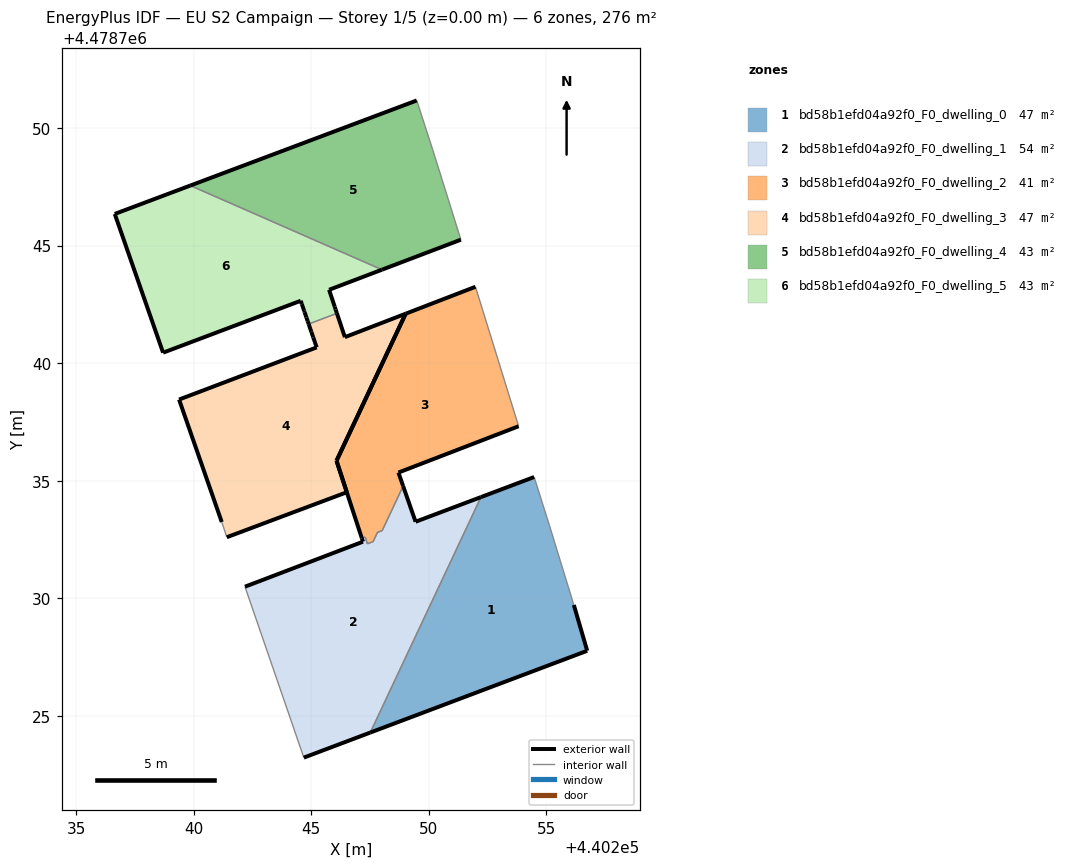
=== STOREY PLAN SPEC (per zone: floor XY polygon, exterior-wall plan segments, windows/doors) ===
zone 1: bd58b1efd04a92f0_F0_dwelling_0  (47.4 m²)
  floor: (440256.74, 4478727.77) (440256.17, 4478729.72) (440255.14, 4478733.09) (440254.48, 4478735.16) (440252.22, 4478734.31) (440247.52, 4478724.29)
  exterior wall: (440256.17, 4478729.72) – (440256.74, 4478727.77)  [2.0 m]
  exterior wall: (440256.74, 4478727.77) – (440247.52, 4478724.29)  [9.9 m]
  exterior wall: (440252.22, 4478734.31) – (440254.48, 4478735.16)  [2.4 m]
  interior walls: 3
zone 2: bd58b1efd04a92f0_F0_dwelling_1  (54.2 m²)
  floor: (440247.52, 4478724.29) (440252.22, 4478734.31) (440249.44, 4478733.26) (440248.91, 4478734.77) (440248.02, 4478732.88) (440247.82, 4478732.80) (440247.64, 4478732.41) (440247.39, 4478732.32) (440247.30, 4478732.61) (440247.16, 4478732.55) (440247.20, 4478732.41) (440242.19, 4478730.50) (440244.69, 4478723.23)
  exterior wall: (440247.52, 4478724.29) – (440244.69, 4478723.23)  [3.0 m]
  exterior wall: (440242.19, 4478730.50) – (440247.20, 4478732.41)  [5.4 m]
  exterior wall: (440247.20, 4478732.41) – (440247.16, 4478732.55)  [0.1 m]
  exterior wall: (440248.91, 4478734.77) – (440249.44, 4478733.26)  [1.6 m]
  exterior wall: (440249.44, 4478733.26) – (440252.22, 4478734.31)  [3.0 m]
  interior walls: 8
zone 3: bd58b1efd04a92f0_F0_dwelling_2  (41.4 m²)
  floor: (440253.82, 4478737.32) (440251.99, 4478743.25) (440249.02, 4478742.10) (440246.08, 4478735.85) (440247.16, 4478732.55) (440247.30, 4478732.61) (440247.39, 4478732.32) (440247.64, 4478732.41) (440247.82, 4478732.80) (440248.02, 4478732.88) (440248.91, 4478734.77) (440248.71, 4478735.35)
  exterior wall: (440246.08, 4478735.86) – (440249.02, 4478742.10)  [6.9 m]
  exterior wall: (440249.02, 4478742.10) – (440251.99, 4478743.25)  [3.2 m]
  exterior wall: (440253.82, 4478737.32) – (440248.71, 4478735.35)  [5.5 m]
  exterior wall: (440248.71, 4478735.35) – (440248.91, 4478734.77)  [0.6 m]
  exterior wall: (440247.16, 4478732.55) – (440246.08, 4478735.85)  [3.5 m]
  exterior wall: (440246.08, 4478735.86) – (440246.08, 4478735.85)  [0.0 m]
  interior walls: 7
zone 4: bd58b1efd04a92f0_F0_dwelling_3  (46.9 m²)
  floor: (440246.52, 4478734.51) (440246.08, 4478735.85) (440249.02, 4478742.10) (440246.43, 4478741.11) (440246.10, 4478742.12) (440244.90, 4478741.67) (440245.01, 4478741.34) (440245.09, 4478741.10) (440245.23, 4478740.67) (440239.38, 4478738.45) (440241.20, 4478733.25) (440241.41, 4478732.60)
  exterior wall: (440241.20, 4478733.25) – (440239.38, 4478738.45)  [5.5 m]
  exterior wall: (440239.38, 4478738.45) – (440245.23, 4478740.67)  [6.3 m]
  exterior wall: (440245.23, 4478740.67) – (440245.09, 4478741.10)  [0.4 m]
  exterior wall: (440245.09, 4478741.10) – (440245.01, 4478741.34)  [0.3 m]
  exterior wall: (440245.01, 4478741.34) – (440244.90, 4478741.67)  [0.3 m]
  exterior wall: (440246.10, 4478742.12) – (440246.43, 4478741.11)  [1.1 m]
  exterior wall: (440246.43, 4478741.11) – (440249.02, 4478742.10)  [2.8 m]
  exterior wall: (440249.02, 4478742.10) – (440246.08, 4478735.85)  [6.9 m]
  exterior wall: (440246.08, 4478735.85) – (440246.52, 4478734.51)  [1.4 m]
  exterior wall: (440246.52, 4478734.51) – (440241.41, 4478732.60)  [5.4 m]
  interior walls: 2
zone 5: bd58b1efd04a92f0_F0_dwelling_4  (43.2 m²)
  floor: (440251.37, 4478745.25) (440250.17, 4478749.08) (440249.49, 4478751.17) (440239.86, 4478747.55) (440248.01, 4478743.98)
  exterior wall: (440251.37, 4478745.25) – (440248.01, 4478743.98)  [3.6 m]
  exterior wall: (440239.86, 4478747.55) – (440249.49, 4478751.17)  [10.3 m]
  interior walls: 3
zone 6: bd58b1efd04a92f0_F0_dwelling_5  (43.1 m²)
  floor: (440246.10, 4478742.12) (440246.04, 4478742.28) (440246.00, 4478742.40) (440245.76, 4478743.12) (440248.01, 4478743.98) (440239.86, 4478747.55) (440236.65, 4478746.35) (440238.70, 4478740.45) (440244.56, 4478742.65) (440244.60, 4478742.51) (440244.70, 4478742.23) (440244.72, 4478742.17) (440244.80, 4478741.94) (440244.85, 4478741.79) (440244.90, 4478741.67)
  exterior wall: (440244.70, 4478742.23) – (440244.60, 4478742.51)  [0.3 m]
  exterior wall: (440244.60, 4478742.51) – (440244.56, 4478742.65)  [0.2 m]
  exterior wall: (440244.56, 4478742.65) – (440238.70, 4478740.45)  [6.3 m]
  exterior wall: (440238.70, 4478740.45) – (440236.65, 4478746.35)  [6.2 m]
  exterior wall: (440236.65, 4478746.35) – (440239.86, 4478747.55)  [3.4 m]
  exterior wall: (440248.01, 4478743.98) – (440245.76, 4478743.12)  [2.4 m]
  exterior wall: (440245.76, 4478743.12) – (440246.00, 4478742.40)  [0.8 m]
  exterior wall: (440246.00, 4478742.40) – (440246.04, 4478742.28)  [0.1 m]
  exterior wall: (440246.04, 4478742.28) – (440246.10, 4478742.12)  [0.2 m]
  exterior wall: (440244.90, 4478741.67) – (440244.85, 4478741.79)  [0.1 m]
  exterior wall: (440244.85, 4478741.79) – (440244.80, 4478741.94)  [0.2 m]
  exterior wall: (440244.80, 4478741.94) – (440244.72, 4478742.17)  [0.2 m]
  exterior wall: (440244.72, 4478742.17) – (440244.70, 4478742.23)  [0.1 m]
  interior walls: 2

=== DERIVED (storey summary) ===
Building: EU S2 Campaign
Storey: 1 of 5  (floor level z = 0.00 m)
Storey gross floor area: 276.2 m²
Zones on this storey: 6
  - bd58b1efd04a92f0_F0_dwelling_0: floor 47.4 m²; exterior wall 14.3 m (42.9 m²); WWR 0.0%
  - bd58b1efd04a92f0_F0_dwelling_1: floor 54.2 m²; exterior wall 13.1 m (39.4 m²); WWR 0.0%
  - bd58b1efd04a92f0_F0_dwelling_2: floor 41.4 m²; exterior wall 19.6 m (58.9 m²); WWR 0.0%
  - bd58b1efd04a92f0_F0_dwelling_3: floor 46.9 m²; exterior wall 30.4 m (91.3 m²); WWR 0.0%
  - bd58b1efd04a92f0_F0_dwelling_4: floor 43.2 m²; exterior wall 13.9 m (41.6 m²); WWR 0.0%
  - bd58b1efd04a92f0_F0_dwelling_5: floor 43.1 m²; exterior wall 20.4 m (61.3 m²); WWR 0.0%
Zone adjacency (shared interzone walls):
  - bd58b1efd04a92f0_F0_dwelling_0 ↔ bd58b1efd04a92f0_F0_dwelling_1
  - bd58b1efd04a92f0_F0_dwelling_1 ↔ bd58b1efd04a92f0_F0_dwelling_2
  - bd58b1efd04a92f0_F0_dwelling_3 ↔ bd58b1efd04a92f0_F0_dwelling_5
  - bd58b1efd04a92f0_F0_dwelling_4 ↔ bd58b1efd04a92f0_F0_dwelling_5